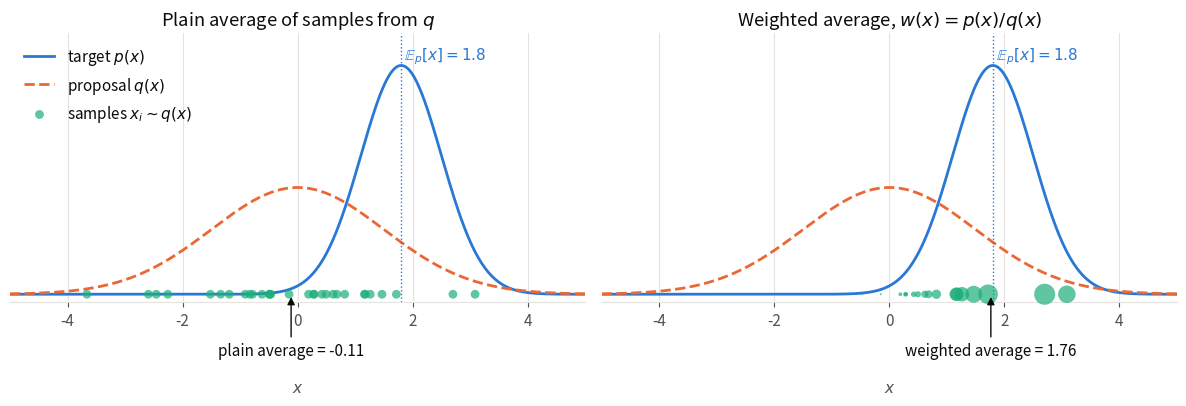

Reproduce this figure in Python. (Note: this script raises an exception after producing the figure.)
"""Principle of importance sampling: plain vs. weighted average of samples from the proposal (Monte Carlo chapter).

Run from anywhere: `python src/img/importance-sampling-principle.py` writes `importance-sampling-principle.png` next to this file.
"""

from pathlib import Path

import matplotlib.pyplot as plt
import numpy as np

N = 30
mu_q, sigma_q = 0.0, 1.5   # proposal
mu_p, sigma_p = 1.8, 0.7   # target

# Seed chosen as a typical run: over 1000 seeds, the weighted average is 1.76 +/- 0.23 and the median ESS 8.5
rng = np.random.default_rng(2)
samples = rng.normal(mu_q, sigma_q, N)


def gaussian(x, mu, s):
    return np.exp(-((x - mu) ** 2) / (2 * s**2)) / np.sqrt(2 * np.pi * s**2)


w = gaussian(samples, mu_p, sigma_p) / gaussian(samples, mu_q, sigma_q)
w_bar = w / w.sum()
plain_mean = samples.mean()
weighted_mean = (w_bar * samples).sum()

x = np.linspace(-5, 5, 1000)

# Palette: categorical slots 1-3 of the dataviz reference palette, plus text/grid tokens
TARGET, PROPOSAL, SAMPLE = "#2a78d6", "#eb6834", "#1baf7a"
TEXT, MUTED, GRID = "#0b0b0b", "#52514e", "#e4e3df"

plt.rcParams.update({
    "font.size": 11,
    "text.color": TEXT,
    "axes.labelcolor": MUTED,
    "xtick.color": MUTED,
    "ytick.color": MUTED,
    "axes.edgecolor": GRID,
})

fig, axes = plt.subplots(1, 2, figsize=(12, 4.2), sharey=True)

panels = [
    (axes[0], np.full(N, 40.0), plain_mean,
     "Plain average of samples from $q$", f"plain average = {plain_mean:.2f}"),
    (axes[1], 40.0 * N * w_bar, weighted_mean,
     "Weighted average, $w(x) = p(x) / q(x)$", f"weighted average = {weighted_mean:.2f}"),
]

for ax, sizes, estimate, title, label in panels:
    ax.plot(x, gaussian(x, mu_p, sigma_p), color=TARGET, lw=2, label="target $p(x)$")
    ax.plot(x, gaussian(x, mu_q, sigma_q), color=PROPOSAL, lw=2, ls="--", label="proposal $q(x)$")
    ax.scatter(samples, np.zeros(N), s=sizes, color=SAMPLE, alpha=0.7, lw=0, zorder=3, clip_on=False,
               label="samples $x_i \\sim q(x)$")
    ax.axvline(mu_p, color=TARGET, lw=1, ls=":")
    ax.text(mu_p, 0.62, f" $\\mathbb{{E}}_p[x] = {mu_p:g}$", color=TARGET, va="top")
    ax.annotate(label, xy=(estimate, 0), xytext=(estimate, -0.12), ha="center", va="top", color=TEXT,
                arrowprops=dict(arrowstyle="-|>", color=TEXT, lw=1))
    ax.set_title(title, color=TEXT)
    ax.set_xlim(-5, 5)
    ax.set_ylim(-0.02, 0.65)
    ax.set_yticks([])
    ax.set_xlabel("$x$", labelpad=36)
    ax.grid(axis="x", color=GRID, lw=0.8)
    ax.set_axisbelow(True)
    for side in ["top", "right", "left"]:
        ax.spines[side].set_visible(False)

axes[0].legend(frameon=False, loc="upper left")

fig.tight_layout()
fig.savefig(Path(__file__).with_suffix(".png"), dpi=200, bbox_inches="tight", facecolor="white")
print(f"plain mean = {plain_mean:.2f}, weighted mean = {weighted_mean:.2f}, ESS = {1 / (w_bar**2).sum():.1f}")
